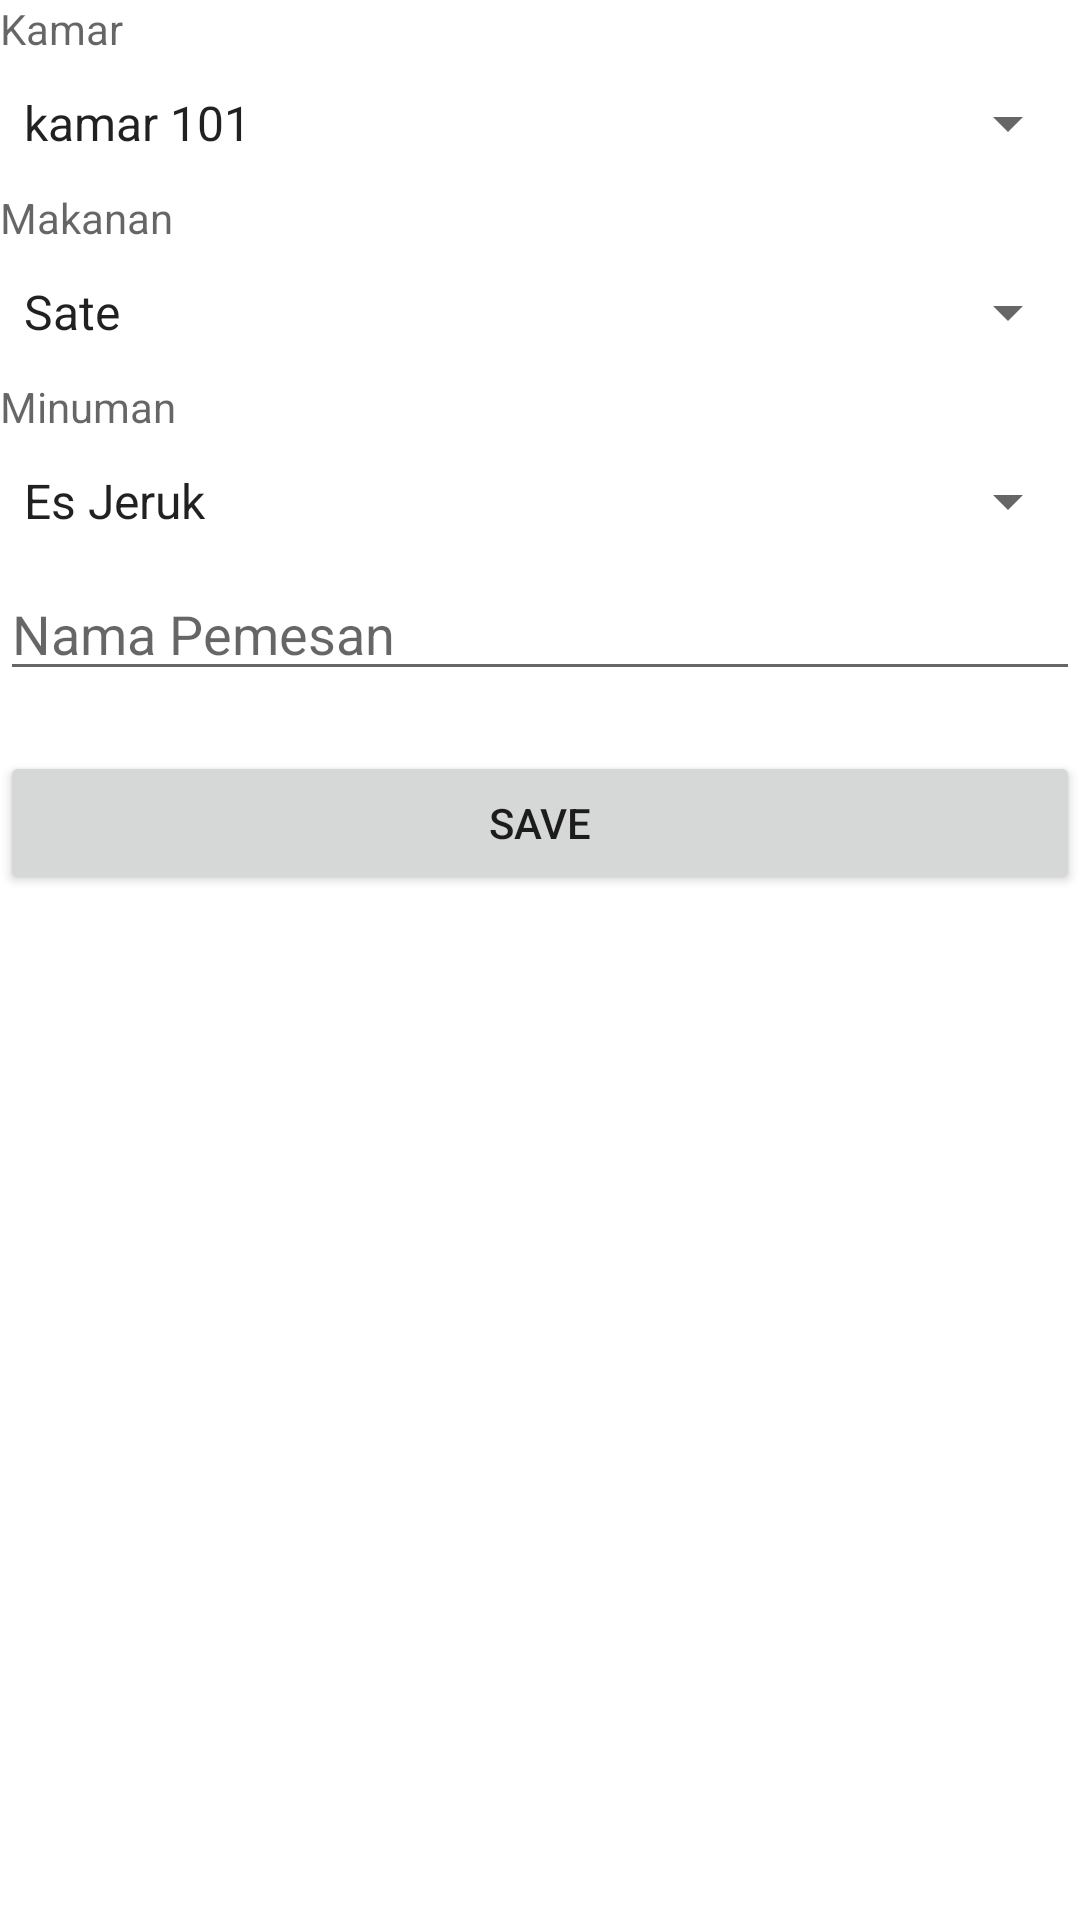

Produce the Android XML layout that renders to this screen, including the resource entries it uses.
<!-- AndroidManifest.xml: application theme Theme.Crudkedua -->
<!-- res/layout/activity_pesan_kamar.xml -->
<?xml version="1.0" encoding="utf-8"?>
<androidx.constraintlayout.widget.ConstraintLayout xmlns:android="http://schemas.android.com/apk/res/android"
    xmlns:app="http://schemas.android.com/apk/res-auto"
    xmlns:tools="http://schemas.android.com/tools"
    android:layout_width="match_parent"
    android:layout_height="match_parent"
    tools:context=".EditKamar">

    <TextView
        android:id="@+id/kamar"
        android:layout_width="0dp"
        android:layout_height="wrap_content"
        android:hint="Kamar"

        app:layout_constraintStart_toStartOf="parent"
        app:layout_constraintEnd_toEndOf="parent"
        app:layout_constraintTop_toTopOf="parent"
        />
    <Spinner
        android:id="@+id/sp_kamar"
        android:layout_width="0dp"
        android:layout_height="wrap_content"
        android:hint="Nama Pemesan"
        android:entries="@array/kamar"
        app:layout_constraintStart_toStartOf="parent"
        app:layout_constraintEnd_toEndOf="parent"
        app:layout_constraintTop_toBottomOf="@+id/kamar"
        android:layout_marginTop="10dp"
        android:gravity="top"
        />

    <TextView
        android:id="@+id/edit_food"
        android:layout_width="0dp"
        android:layout_height="wrap_content"
        android:hint="Makanan"

        app:layout_constraintStart_toStartOf="parent"
        app:layout_constraintEnd_toEndOf="parent"
        app:layout_constraintTop_toBottomOf="@+id/sp_kamar"
        android:layout_marginTop="10dp"
        android:gravity="top"
        />

    <Spinner
        android:id="@+id/sp_makanan"
        android:layout_width="0dp"
        android:layout_height="wrap_content"
        android:hint="Minuman"
        android:entries="@array/Makanan"
        app:layout_constraintStart_toStartOf="parent"
        app:layout_constraintEnd_toEndOf="parent"
        app:layout_constraintTop_toBottomOf="@+id/edit_food"
        android:layout_marginTop="10dp"
        android:gravity="top"
        />

    <TextView
        android:id="@+id/minuman"
        android:layout_width="0dp"
        android:layout_height="wrap_content"
        android:hint="Minuman"

        app:layout_constraintStart_toStartOf="parent"
        app:layout_constraintEnd_toEndOf="parent"
        app:layout_constraintTop_toBottomOf="@+id/sp_makanan"
        android:layout_marginTop="10dp"
        android:gravity="top"
        />

    <Spinner
        android:id="@+id/sp_minuman"
        android:layout_width="0dp"
        android:layout_height="wrap_content"
        android:hint="Minuman"
        android:entries="@array/Minuman"
        app:layout_constraintStart_toStartOf="parent"
        app:layout_constraintEnd_toEndOf="parent"
        app:layout_constraintTop_toBottomOf="@+id/minuman"
        android:layout_marginTop="10dp"
        android:gravity="top"
        />

    <EditText
        android:id="@+id/user"
        android:layout_width="0dp"
        android:layout_height="wrap_content"
        android:hint="Nama Pemesan"

        app:layout_constraintStart_toStartOf="parent"
        app:layout_constraintEnd_toEndOf="parent"
        app:layout_constraintTop_toBottomOf="@+id/sp_minuman"
        android:layout_marginTop="10dp"
        android:gravity="top"
        />
    <Button
        android:id="@+id/button"
        android:layout_width="0dp"
        android:layout_height="wrap_content"
        android:text="SAVE"
        app:layout_constraintStart_toStartOf="parent"
        app:layout_constraintEnd_toEndOf="parent"
        app:layout_constraintTop_toBottomOf="@+id/user"
        android:layout_marginTop="20dp"
        />


</androidx.constraintlayout.widget.ConstraintLayout>
<!-- resources referenced by this layout -->
<resources>
  <string-array name="Makanan">
          <item>Sate</item>
          <item>Lalapan</item>
          <item>Mie</item>
          <item>Capjay</item>
      </string-array>
  <string-array name="Minuman">
          <item>Es Jeruk</item>
          <item>Es Teh</item>
          <item>Jus Jambu</item>
  
      </string-array>
  <string-array name="kamar">
          <item>kamar 101</item>
          <item>kamar 102</item>
          <item>kamar 103</item>
          <item>kamar 104</item>
      </string-array>
  <style name="Theme.Crudkedua" parent="Theme.MaterialComponents.DayNight.DarkActionBar">
          
          <item name="colorPrimary">@color/purple_500</item>
          <item name="colorPrimaryVariant">@color/purple_700</item>
          <item name="colorOnPrimary">@color/white</item>
          
          <item name="colorSecondary">@color/teal_200</item>
          <item name="colorSecondaryVariant">@color/teal_700</item>
          <item name="colorOnSecondary">@color/black</item>
          
          <item name="android:statusBarColor" tools:targetApi="21">?attr/colorPrimaryVariant</item>
          
      </style>
  <!-- not gathered from this repository: default colours our renderer supplied (Android Studio template values) -->
  <color name="purple_500">#FF6200EE</color>
  <color name="purple_700">#FF3700B3</color>
  <color name="teal_200">#FF03DAC5</color>
  <color name="teal_700">#FF018786</color>
  <color name="black">#FF000000</color>
  <color name="white">#FFFFFFFF</color>
</resources>
